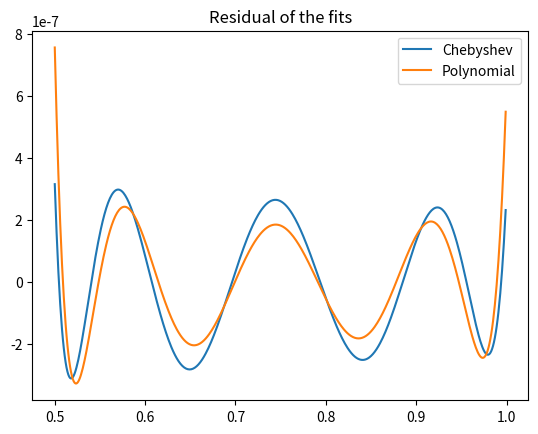

Generate this figure with matplotlib:
#Procedes to do a Chebyshev fit of a function and compare it
#to a linear fit. 
#Author: Antoine Belley
#Date: 29/09/19


import numpy as np
import matplotlib.pyplot as plt

def cheby_fit(x, y, order, tolerance):
    """Makes a Chebyshev fit to a fucntion up to a certain order and certain 
    tolerance. I.e. it will fit until it reaches the tolerance or it reaches the maximum 
    order inputed. Once it generated the Chebyshev polynomials, it uses a least-square to
    find the coefficiens in front of the polynomials.
    -Arguments: - x       (array): x-value of the data to fit
                - y       (array): y-value of the data to fit
                - order     (int): maximal order for the fit
                - tolerance (int): tolerance on the error of the fit
    -Returns:   - fit     (array): The fitted points to the data
                - max_coeff (int): The number of terms needed to get the required tolerance"""


    def cheby_poly(x, order):
        """Genrates the Chebyshev polynomials up to the desire order
        -Arguments: - x    (array): The x-array of the data to fit (must be in [-1,1])
                    - order  (int): Maximal order of the polynomials we want to generate
        -Return:    - poly (array): Chebyshevs polynomials in an array"""

        poly = np.zeros([len(x),order+1]) #Generates the array into which we will input the polynomials
        poly[:,0] = 1 #Initiate Chebyshev polynomial of order 0
        if order > 0:
            poly[:,1] = x #Initiate Chebyshev polynomial of order 1
        if order > 1:
            for i in range(1,order):
                #Initiate the polynomials of higher order using the following recursion:
                #T_{n+1}(x) = 2xT_{n} - T_{n-1}
                poly[:,i+1] = 2*x*poly[:,i]-poly[:,i-1]
        return poly

    def map_x_range(x):
        """Maps the value of x into the interval (-1,1) using the transfomation
        x_new = -1 + ((x - a1) * (1 - -1) / (a2 - a1))
        - Arguments: - x     (array): The x-array of the data to map
        - Returns:   - x_new (array): Value of x mapped in (-1,1)"""
        x_new = np.zeros(len(x))
        for i in range(len(x)):
            x_new[i] =  -1 + ((x[i] - x[0]) * 2 / (x[-1] - x[0]))
        return x_new

    
    def least_square_coeff(poly, y):
        """Makes a least-square fit to find the optimal coefficient for the fit 
        of the Chebyshev polynomials.
        -Arguments: poly (array): The Chebyshev polynomials
                    y    (array): The data to be fit
        -Returns  : fit  (array): The expected values given by the fit"""
        lhs   = np.dot(poly.transpose(), poly)
        rhs   = np.dot(poly.transpose(), y)
        coeff = np.dot(np.linalg.inv(lhs), rhs)
        return coeff


    def coeff_tolerance(coeff, tol):
        """Picks the coeffs so that the error is in the tolerance
        -Arguments: coeff (array): The Chebyshev polynomials
                    tol   (array): The data to be fit
        -Returns  : max_coeff  (array): The expected values given by the fit"""
        max_coeff = len(coeff)
        for i in range(len(coeff)):
            if np.absolute(coeff[i]) <= tol:
                max_coeff = i
                break
        try:
            return max_coeff
        except:
            print("Tolerance cannot be obatained at this order.")
            return len(coeff)

    x_new = map_x_range(x)
    polynomials = cheby_poly(x_new,order)
    coeff = least_square_coeff(polynomials,y)
    max_coeff = coeff_tolerance(coeff, tolerance)
    fit = np.dot(polynomials[:,:max_coeff], coeff[:max_coeff])
    return fit, max_coeff
    
#Change this so that it works for any positive interval
x = np.arange(0.5,1,1e-3)
y = np.log2(x)
fit, max_coeff = cheby_fit(x,y,50,1e-6)
fit_lin = np.polyfit(x,y,max_coeff-1)
fit_lin = np.polyval(fit_lin,x)

plt.plot(x,fit-y, label = 'Chebyshev')
plt.plot(x,fit_lin-y, label = 'Polynomial')
plt.legend()
plt.title('Residual of the fits')
plt.savefig('Residuals')

print(f'The maximum error for the Chebyshev fit is of {np.max(fit-y)} and the RMS is of {np.sqrt(np.mean((fit-y)**2))}')
print(f'The maximum error for the polynomial fit is of {np.max(fit_lin-y)} and the RMS is of {np.sqrt(np.mean((fit_lin-y)**2))}')
print('NOTE: I did my mapping for a in a way that answered part b) at the same time!')

